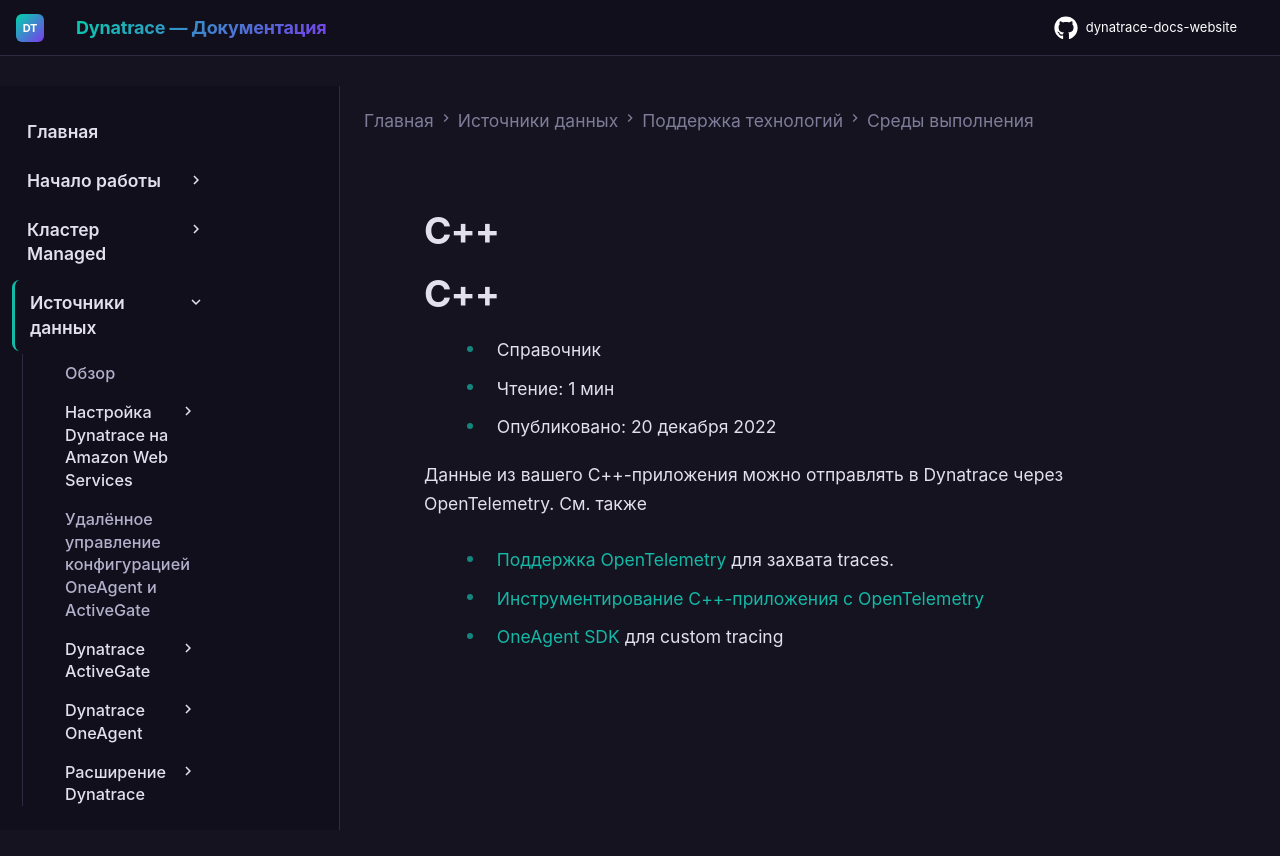

repository: Yerkebulan-Ardabayev/dynatrace-docs-website · page: managed-ru/ingest-from/technology-support/application-software/cpp/index.html · generator: mkdocs

---
title: C++
source: https://docs.dynatrace.com/managed/ingest-from/technology-support/application-software/cpp
scraped: 2026-05-12T11:23:35.639270
---

# C++

# C++

* Справочник
* Чтение: 1 мин
* Опубликовано: 20 декабря 2022

Данные из вашего C++-приложения можно отправлять в Dynatrace через OpenTelemetry. См. также

* [Поддержка OpenTelemetry](https://github.com/open-telemetry/opentelemetry-cpp) для захвата traces.

  + [Инструментирование C++-приложения с OpenTelemetry](/managed/ingest-from/opentelemetry/walkthroughs/cpp "Узнайте, как инструментировать C++-приложение с помощью OpenTelemetry и Dynatrace.")
* [OneAgent SDK](/managed/ingest-from/extend-dynatrace/extend-tracing/oneagent-sdk "Dynatrace OneAgent SDK позволяет вручную инструментировать приложение для расширения end-to-end visibility под фреймворки и технологии, для которых ещё нет готового code module.") для custom tracing
